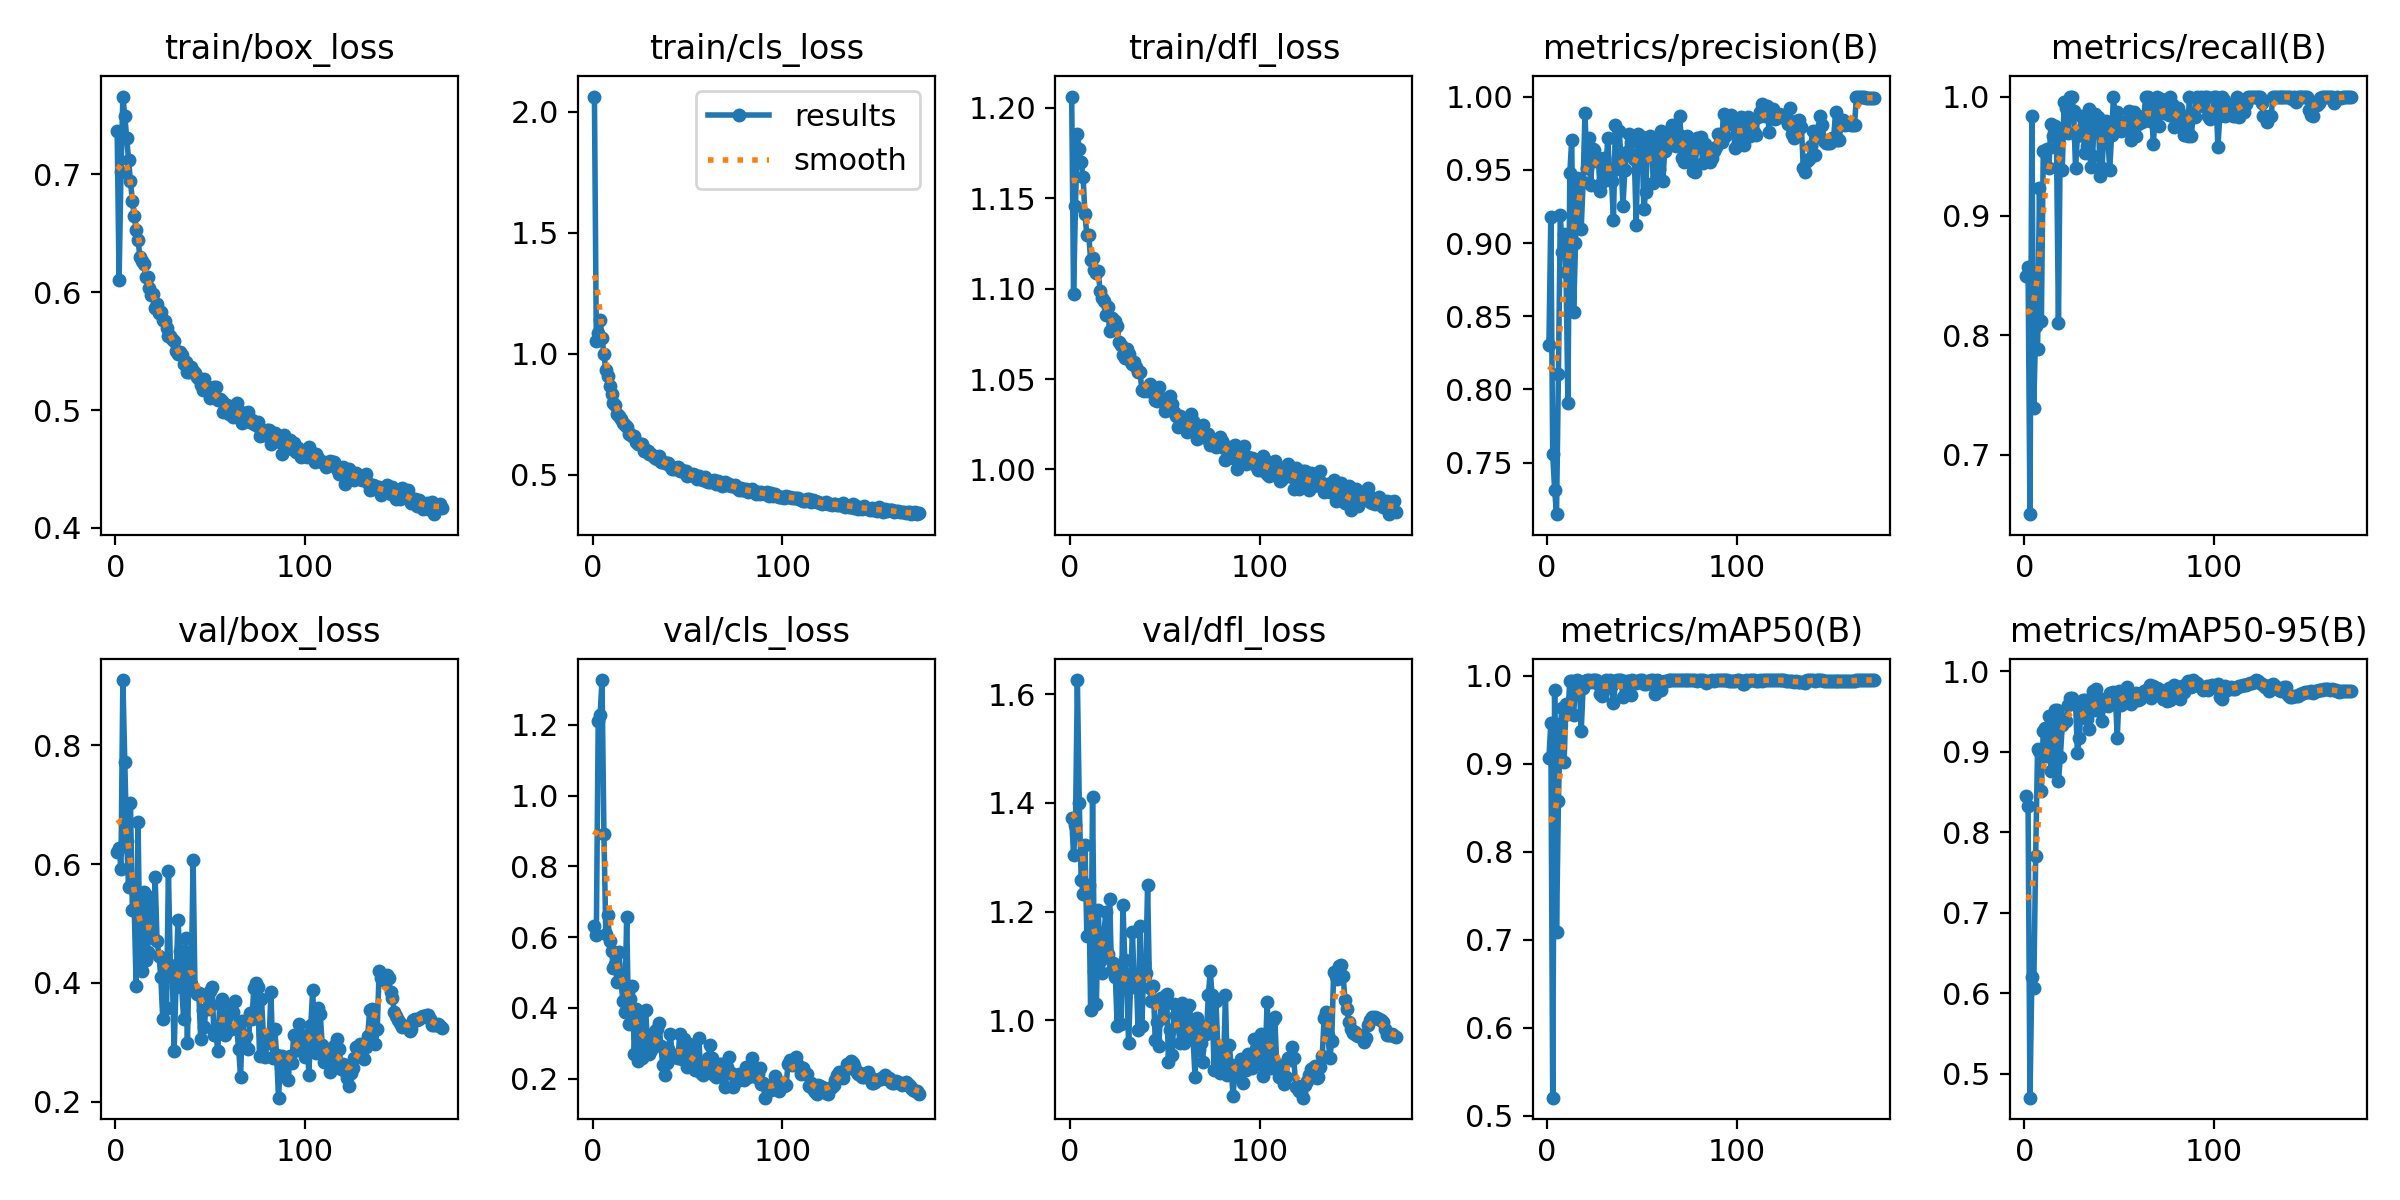

The data file committed next to this chart (first rows):
epoch, train/box_loss, train/cls_loss, train/dfl_loss, metrics/precision(B), metrics/recall(B), metrics/mAP50(B), metrics/mAP50-95(B), val/box_loss, val/cls_loss, val/dfl_loss, lr/pg0, lr/pg1, lr/pg2
1, 0.7369, 2.062, 1.206, 0.8303, 0.8492, 0.9064, 0.8446, 0.6197, 0.6314, 1.373, 0.003324, 0.003324, 0.003324
2, 0.6108, 1.052, 1.097, 0.9177, 0.8573, 0.9459, 0.8324, 0.6277, 0.6048, 1.304, 0.006635, 0.006635, 0.006635
3, 0.7021, 1.087, 1.146, 0.7559, 0.65, 0.5203, 0.4701, 0.5916, 1.21, 1.36, 0.009925, 0.009925, 0.009925
4, 0.7661, 1.14, 1.185, 0.7316, 0.9833, 0.9838, 0.6202, 0.9096, 1.229, 1.626, 0.009901, 0.009901, 0.009901
5, 0.7496, 1.066, 1.177, 0.7148, 0.7388, 0.7084, 0.6065, 0.7713, 1.327, 1.4, 0.009901, 0.009901, 0.009901
6, 0.7309, 0.9963, 1.17, 0.8106, 0.8074, 0.8575, 0.7702, 0.6384, 0.8919, 1.259, 0.009868, 0.009868, 0.009868
7, 0.712, 0.9313, 1.162, 0.9191, 0.7882, 0.9454, 0.9029, 0.5615, 0.6094, 1.233, 0.009835, 0.009835, 0.009835
8, 0.6941, 0.9063, 1.141, 0.8938, 0.9236, 0.9627, 0.9003, 0.7028, 0.6627, 1.324, 0.009802, 0.009802, 0.009802
9, 0.6775, 0.8678, 1.13, 0.906, 0.8115, 0.902, 0.8513, 0.5233, 0.5899, 1.155, 0.009769, 0.009769, 0.009769
10, 0.6645, 0.8331, 1.13, 0.8803, 0.9544, 0.9679, 0.925, 0.5237, 0.5615, 1.249, 0.009736, 0.009736, 0.009736
11, 0.6527, 0.7953, 1.116, 0.791, 0.9539, 0.9565, 0.9287, 0.3949, 0.5127, 1.019, 0.009703, 0.009703, 0.009703
12, 0.6443, 0.7862, 1.117, 0.9476, 0.9558, 0.9942, 0.8951, 0.6705, 0.5238, 1.411, 0.00967, 0.00967, 0.00967
13, 0.6297, 0.7501, 1.11, 0.9705, 0.9404, 0.9942, 0.9441, 0.4368, 0.4725, 1.091, 0.009637, 0.009637, 0.009637
14, 0.6268, 0.7401, 1.109, 0.8531, 0.977, 0.955, 0.8762, 0.42, 0.5564, 1.03, 0.009604, 0.009604, 0.009604
15, 0.6238, 0.7288, 1.109, 0.8997, 0.9671, 0.9922, 0.8908, 0.5537, 0.4734, 1.203, 0.009571, 0.009571, 0.009571
16, 0.6131, 0.714, 1.099, 0.9442, 0.9754, 0.995, 0.9511, 0.4378, 0.4202, 1.109, 0.009538, 0.009538, 0.009538
17, 0.6126, 0.7062, 1.095, 0.9415, 0.9568, 0.9934, 0.9513, 0.452, 0.3885, 1.088, 0.009505, 0.009505, 0.009505
18, 0.604, 0.6947, 1.093, 0.9096, 0.8098, 0.9366, 0.8636, 0.5452, 0.6569, 1.161, 0.009472, 0.009472, 0.009472
19, 0.5978, 0.6695, 1.085, 0.9417, 0.9726, 0.9859, 0.8935, 0.5253, 0.3533, 1.2, 0.009439, 0.009439, 0.009439
20, 0.5988, 0.6697, 1.09, 0.9886, 0.9384, 0.9942, 0.9326, 0.4757, 0.4253, 1.122, 0.009406, 0.009406, 0.009406
21, 0.5863, 0.6576, 1.077, 0.951, 0.9958, 0.995, 0.941, 0.5774, 0.4609, 1.223, 0.009373, 0.009373, 0.009373
22, 0.5902, 0.6589, 1.084, 0.9718, 0.9901, 0.995, 0.9385, 0.4709, 0.2698, 1.093, 0.00934, 0.00934, 0.00934
23, 0.5824, 0.635, 1.08, 0.9395, 0.9691, 0.9922, 0.9574, 0.4453, 0.3964, 1.105, 0.009307, 0.009307, 0.009307
24, 0.5832, 0.628, 1.082, 0.9642, 1, 0.995, 0.9661, 0.4099, 0.2495, 1.081, 0.009274, 0.009274, 0.009274
25, 0.5763, 0.6267, 1.08, 0.9633, 1, 0.995, 0.9665, 0.3401, 0.3724, 0.9902, 0.009241, 0.009241, 0.009241
26, 0.5759, 0.6248, 1.07, 0.9561, 0.988, 0.995, 0.9589, 0.4306, 0.2583, 1.093, 0.009208, 0.009208, 0.009208
27, 0.5694, 0.5977, 1.069, 0.9579, 0.9401, 0.9906, 0.962, 0.3578, 0.3159, 0.9936, 0.009175, 0.009175, 0.009175
28, 0.5629, 0.6015, 1.063, 0.9356, 0.9667, 0.9795, 0.8978, 0.5882, 0.394, 1.213, 0.009142, 0.009142, 0.009142
29, 0.5628, 0.5972, 1.062, 0.9415, 0.9684, 0.9773, 0.9173, 0.4303, 0.2935, 1.11, 0.009109, 0.009109, 0.009109
30, 0.5607, 0.583, 1.067, 0.9583, 0.9833, 0.9839, 0.9565, 0.4188, 0.2704, 1.068, 0.009076, 0.009076, 0.009076
31, 0.5584, 0.587, 1.064, 0.949, 0.9736, 0.995, 0.9638, 0.2862, 0.2805, 0.958, 0.009043, 0.009043, 0.009043
32, 0.5502, 0.575, 1.06, 0.972, 0.9526, 0.9935, 0.9641, 0.3935, 0.3165, 1.065, 0.00901, 0.00901, 0.00901
33, 0.5475, 0.5702, 1.058, 0.9463, 0.9584, 0.995, 0.94, 0.5062, 0.3349, 1.163, 0.008977, 0.008977, 0.008977
34, 0.5494, 0.5648, 1.059, 0.9425, 0.9894, 0.9894, 0.9282, 0.4541, 0.3392, 1.061, 0.008944, 0.008944, 0.008944
35, 0.5464, 0.5762, 1.056, 0.9158, 0.9411, 0.9689, 0.9531, 0.3925, 0.3564, 1.084, 0.008911, 0.008911, 0.008911
36, 0.5392, 0.5529, 1.054, 0.9804, 0.95, 0.9926, 0.9756, 0.3397, 0.2921, 0.982, 0.008878, 0.008878, 0.008878
37, 0.541, 0.5538, 1.054, 0.9505, 0.9856, 0.995, 0.9512, 0.4748, 0.2392, 1.175, 0.008845, 0.008845, 0.008845
38, 0.5323, 0.5465, 1.044, 0.9764, 0.9778, 0.995, 0.9774, 0.2991, 0.211, 0.9907, 0.008812, 0.008812, 0.008812
39, 0.5325, 0.5462, 1.043, 0.958, 0.9831, 0.995, 0.9647, 0.4521, 0.2437, 1.105, 0.008779, 0.008779, 0.008779
40, 0.5368, 0.5491, 1.044, 0.9254, 0.9333, 0.9756, 0.9566, 0.3977, 0.2848, 1.088, 0.008746, 0.008746, 0.008746
41, 0.5334, 0.5369, 1.043, 0.9502, 0.9403, 0.9778, 0.9386, 0.6073, 0.3251, 1.248, 0.008713, 0.008713, 0.008713
42, 0.5311, 0.5247, 1.047, 0.9622, 0.9735, 0.9935, 0.9659, 0.386, 0.2615, 1.06, 0.00868, 0.00868, 0.00868
43, 0.5283, 0.5211, 1.045, 0.9744, 0.9798, 0.9942, 0.9646, 0.3812, 0.2596, 1.036, 0.008647, 0.008647, 0.008647
44, 0.526, 0.5267, 1.044, 0.9693, 0.9667, 0.978, 0.9572, 0.3826, 0.267, 1.063, 0.008614, 0.008614, 0.008614
45, 0.5215, 0.5299, 1.039, 0.9604, 0.9388, 0.995, 0.9725, 0.3065, 0.2573, 0.9649, 0.008581, 0.008581, 0.008581
46, 0.517, 0.5142, 1.038, 0.9577, 0.9678, 0.9942, 0.9695, 0.3545, 0.3271, 0.9976, 0.008548, 0.008548, 0.008548
47, 0.5261, 0.5187, 1.046, 0.9122, 1, 0.9918, 0.9745, 0.3253, 0.2552, 0.9539, 0.008515, 0.008515, 0.008515
48, 0.5202, 0.5122, 1.039, 0.9741, 0.9795, 0.9942, 0.969, 0.3804, 0.3112, 1.042, 0.008482, 0.008482, 0.008482
49, 0.5196, 0.5134, 1.037, 0.9724, 0.9869, 0.995, 0.9173, 0.357, 0.253, 1.004, 0.008449, 0.008449, 0.008449
50, 0.5106, 0.4954, 1.032, 0.9726, 0.973, 0.995, 0.9753, 0.3863, 0.2332, 1.046, 0.008416, 0.008416, 0.008416
51, 0.5114, 0.498, 1.034, 0.9229, 0.9708, 0.9902, 0.9582, 0.3937, 0.2979, 1.048, 0.008383, 0.008383, 0.008383
52, 0.5192, 0.4988, 1.037, 0.9351, 0.9776, 0.9902, 0.9737, 0.3118, 0.2834, 0.9235, 0.00835, 0.00835, 0.00835
53, 0.5193, 0.5003, 1.041, 0.97, 0.9745, 0.9942, 0.9761, 0.3168, 0.2355, 0.9823, 0.008317, 0.008317, 0.008317
54, 0.5085, 0.4971, 1.036, 0.9727, 0.9798, 0.9942, 0.9802, 0.2853, 0.2253, 0.9358, 0.008284, 0.008284, 0.008284
55, 0.5092, 0.4826, 1.032, 0.9718, 0.9876, 0.995, 0.9702, 0.365, 0.2237, 1.03, 0.008251, 0.008251, 0.008251
56, 0.5076, 0.4921, 1.03, 0.9409, 0.9637, 0.995, 0.9594, 0.3733, 0.3145, 1.011, 0.008218, 0.008218, 0.008218
57, 0.4985, 0.4799, 1.024, 0.9654, 0.9667, 0.9795, 0.9658, 0.3366, 0.2163, 1.002, 0.008185, 0.008185, 0.008185
58, 0.5039, 0.4791, 1.03, 0.9493, 0.9872, 0.995, 0.9707, 0.3118, 0.2092, 0.958, 0.008152, 0.008152, 0.008152
59, 0.5042, 0.4882, 1.025, 0.9504, 0.9667, 0.9934, 0.9725, 0.3448, 0.2318, 1.033, 0.008119, 0.008119, 0.008119
60, 0.4966, 0.4734, 1.024, 0.9761, 0.9767, 0.984, 0.9638, 0.3205, 0.2354, 0.959, 0.008086, 0.008086, 0.008086
... 112 more rows
